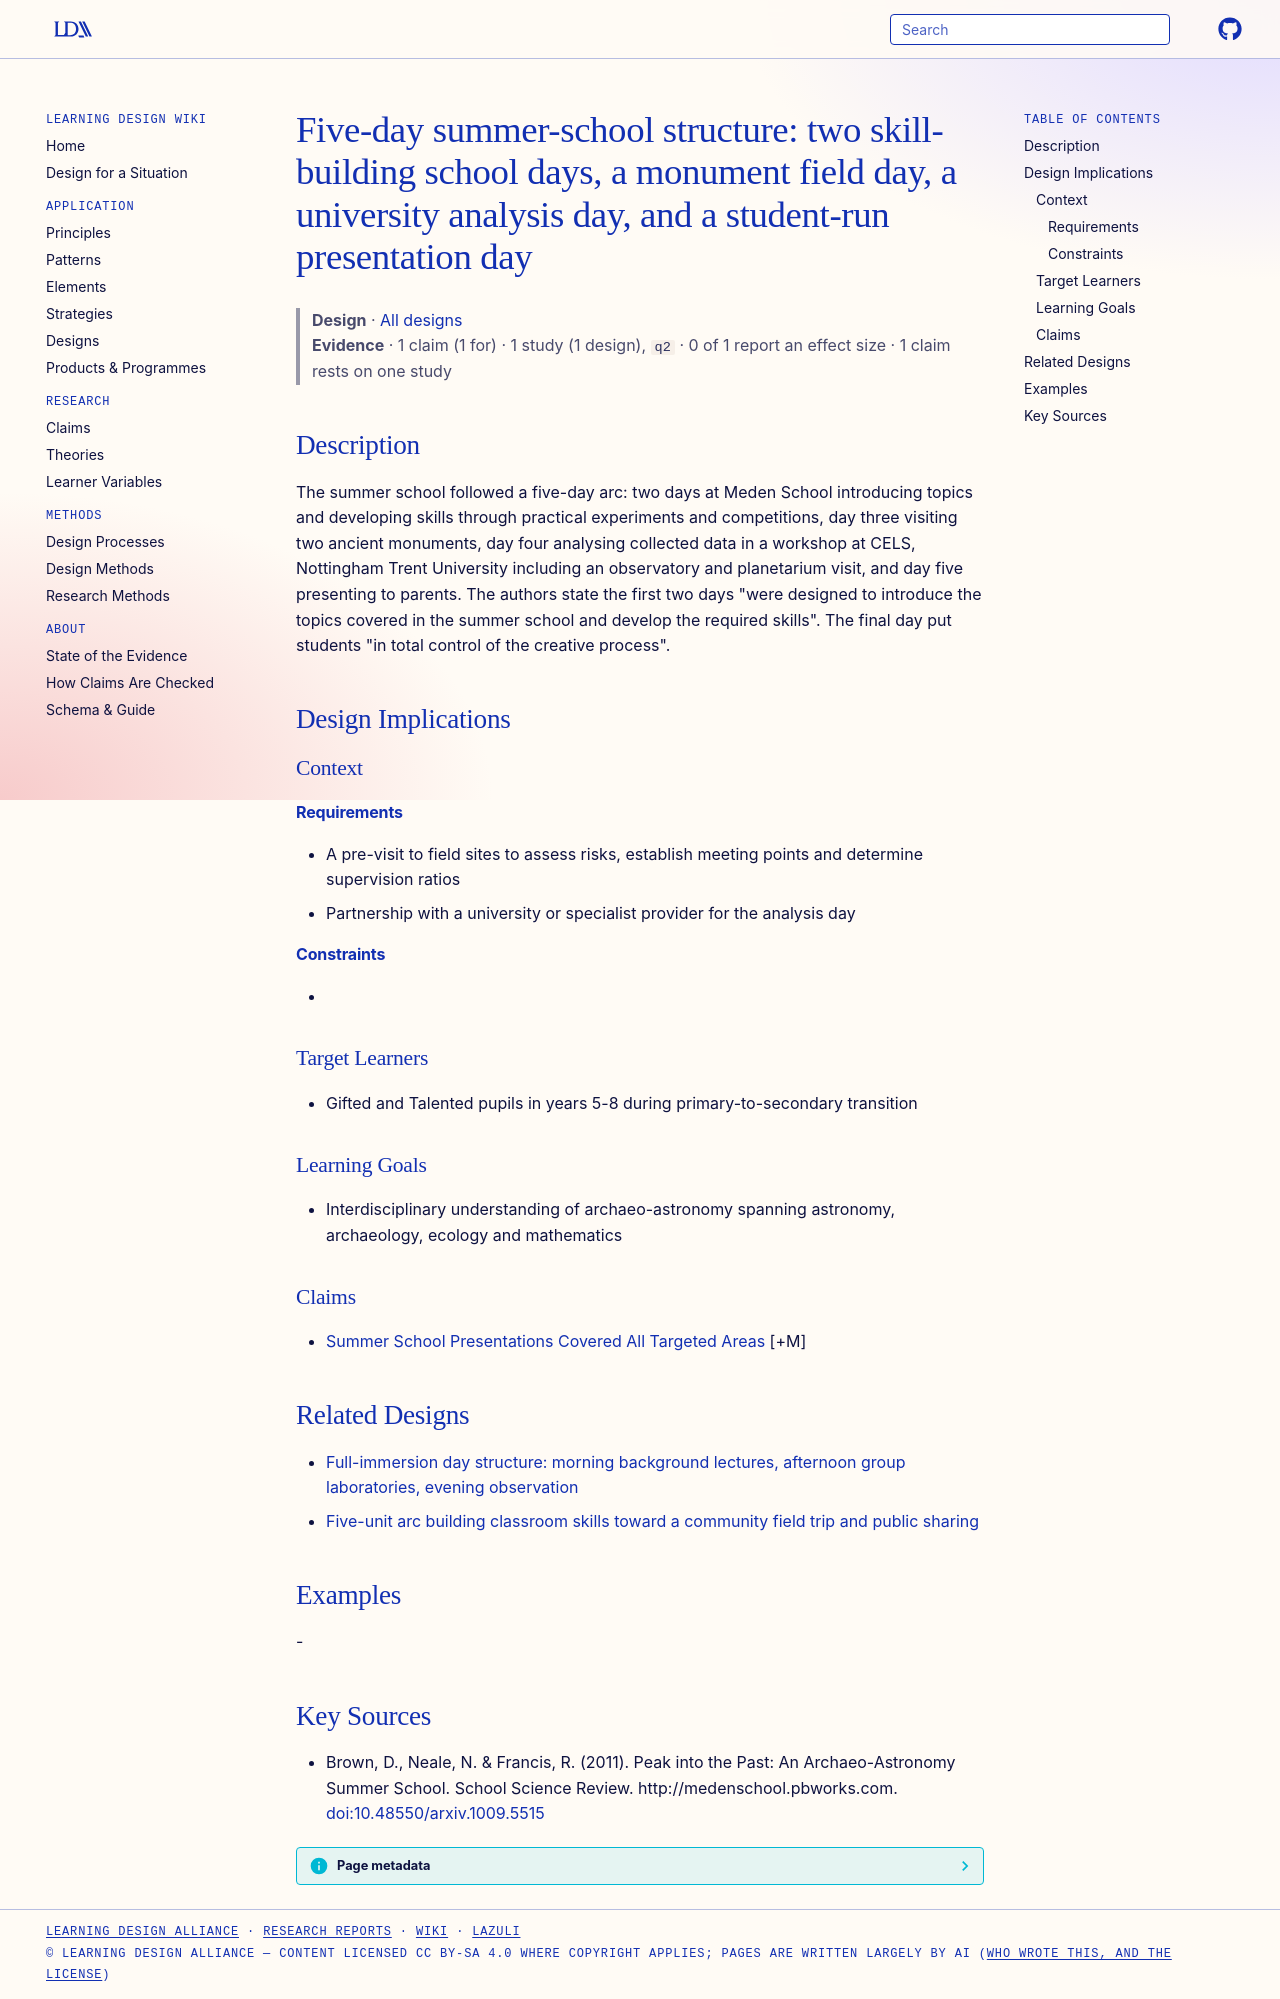

repository: Learning-Design-Alliance/learning-wiki · page: designs/five-day-archaeo-astronomy-summer-school-structure/index.html · generator: mkdocs

---
type: design
id: five-day-archaeo-astronomy-summer-school-structure
title: "Five-day summer-school structure: two skill-building school days, a monument field day, a university analysis day, and a student-run presentation day"
description: "The summer school followed a five-day arc: two days at Meden School introducing topics and developing skills through practical experiments and competitions, day three visiting two ancient monuments, day four analysing..."
status: review
generated:
  by: "process:settle-candidates"
  at: 2026-11-16
sources:
  - id: brown-2011
    resource: "http://medenschool.pbworks.com"
    title: "Brown, D., Neale, N. & Francis, R. (2011). Peak into the Past: An Archaeo-Astronomy Summer School. School Science Review. http://medenschool.pbworks.com"
    author: "Brown, D., Neale, N. & Francis, R"
---

# Five-day summer-school structure: two skill-building school days, a monument field day, a university analysis day, and a student-run presentation day

> **Design** · [All designs](index.md)
> **Evidence** · 1 claim (1 for) · 1 study (1 design), `q2` · 0 of 1 report an effect size · 1 claim rests on one study

## Description
The summer school followed a five-day arc: two days at Meden School introducing topics and developing skills through practical experiments and competitions, day three visiting two ancient monuments, day four analysing collected data in a workshop at CELS, Nottingham Trent University including an observatory and planetarium visit, and day five presenting to parents. The authors state the first two days "were designed to introduce the topics covered in the summer school and develop the required skills". The final day put students "in total control of the creative process".

## Design Implications

### Context
#### Requirements
- A pre-visit to field sites to assess risks, establish meeting points and determine supervision ratios
- Partnership with a university or specialist provider for the analysis day
#### Constraints
- 

### Target Learners
- Gifted and Talented pupils in years 5-8 during primary-to-secondary transition

### Learning Goals
- Interdisciplinary understanding of archaeo-astronomy spanning astronomy, archaeology, ecology and mathematics

### Claims
- [Summer School Presentations Covered All Targeted Areas](../claims/summer-school-presentations-covered-all-targeted-areas.md) [+M]

## Related Designs

- [Full-immersion day structure: morning background lectures, afternoon group laboratories, evening observation](full-immersion-lecture-lab-day-structure.md)
- [Five-unit arc building classroom skills toward a community field trip and public sharing](five-unit-field-trip-arc-riparian.md)

## Examples
-

## Key Sources
- Brown, D., Neale, N. & Francis, R. (2011). Peak into the Past: An Archaeo-Astronomy Summer School. School Science Review. http://medenschool.pbworks.com. [doi:10.48550/arxiv.1009.5515](https://doi.org/10.48550/arxiv.1009.5515)
